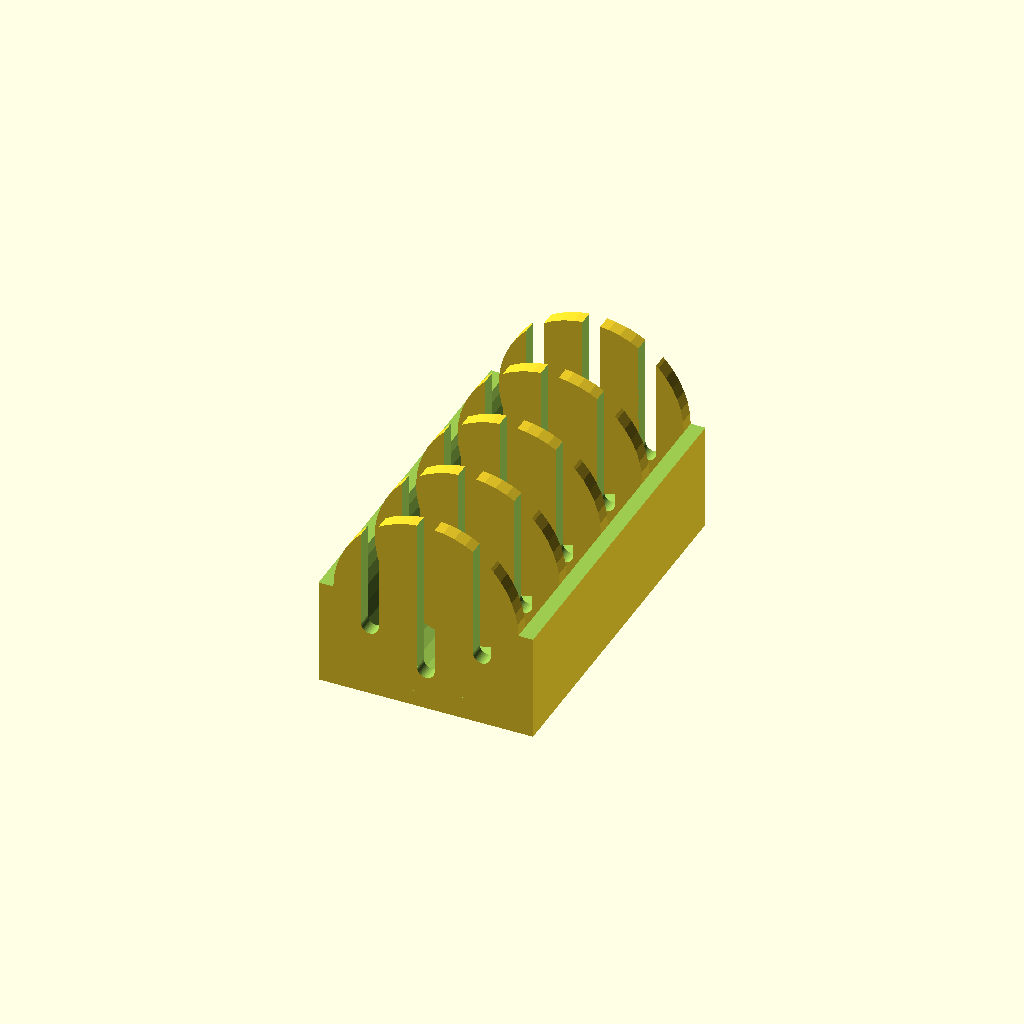
Cell 1 — every parameter at its default value.
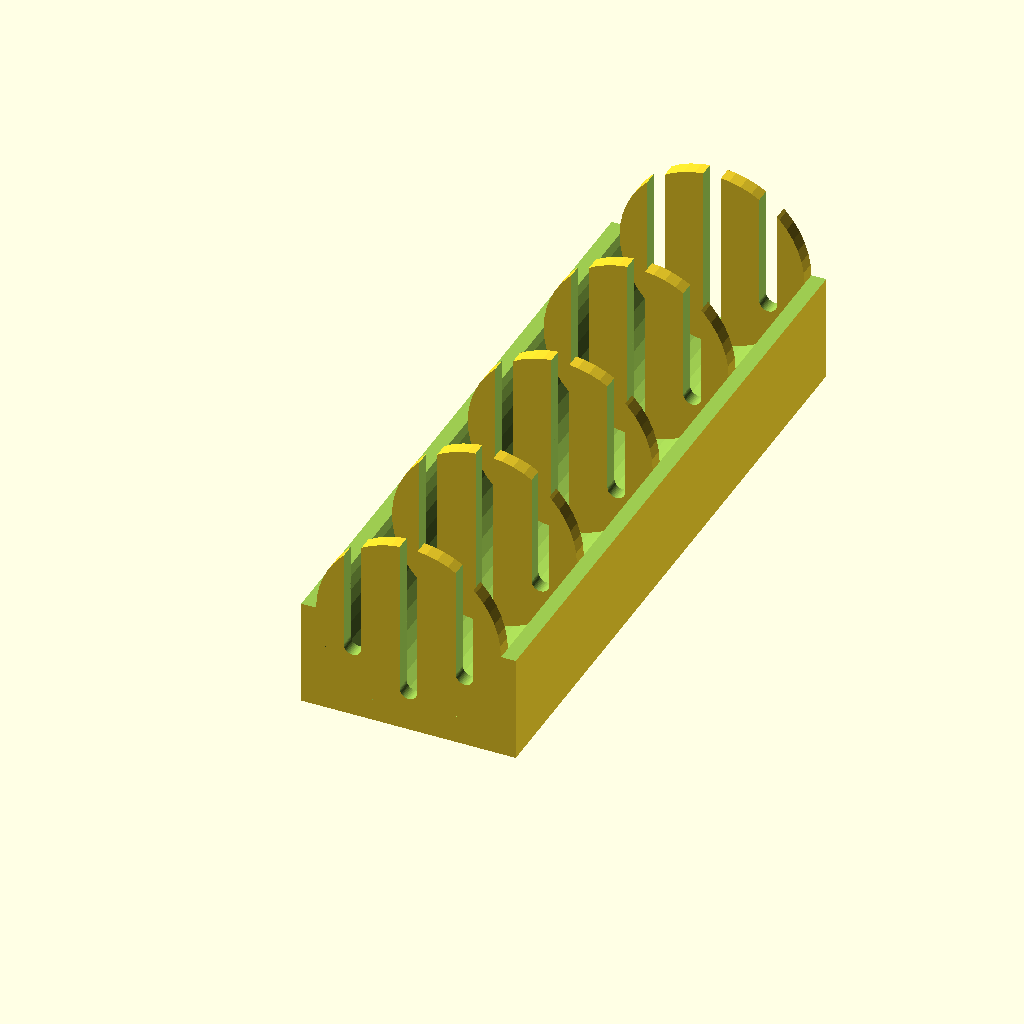
Cell 2 — slide_thickness set to 20, the other parameters unchanged.
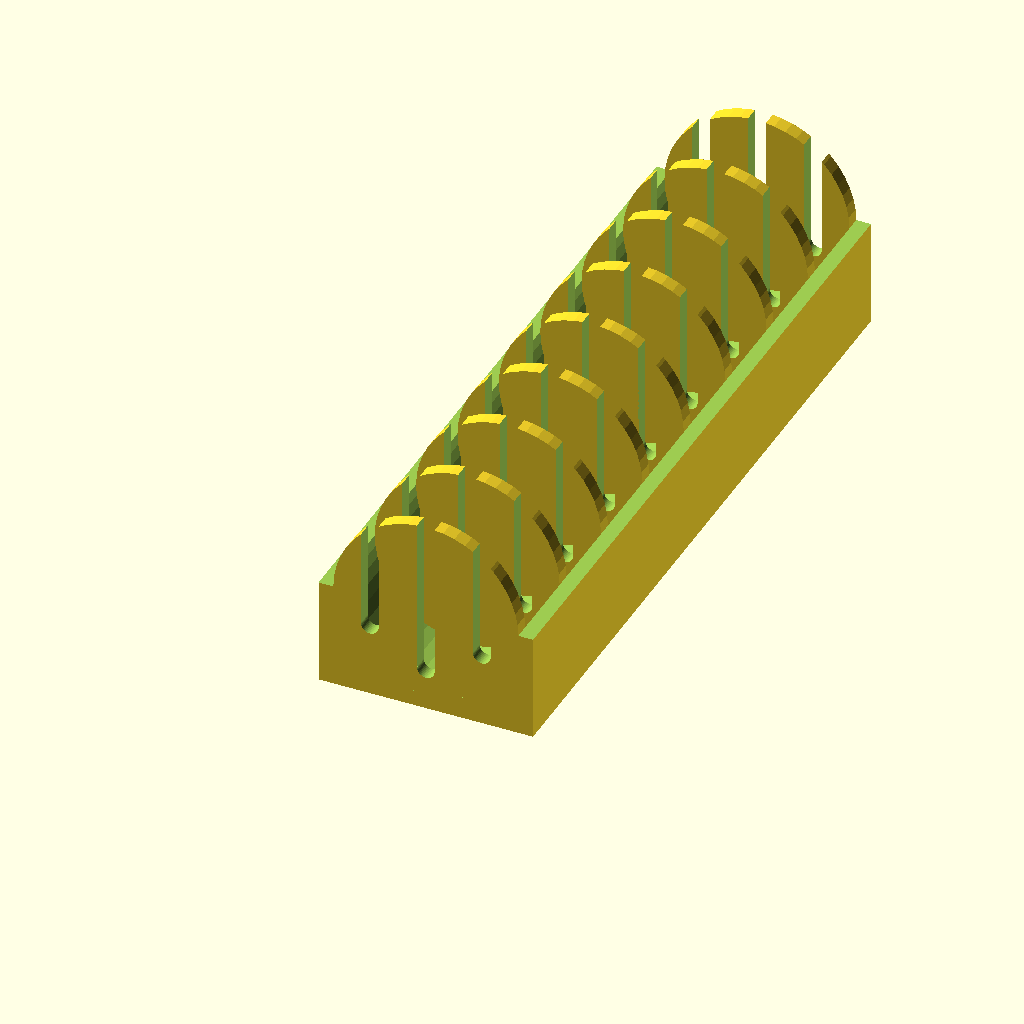
Cell 3: sausage_slides = 8 (everything else at default).
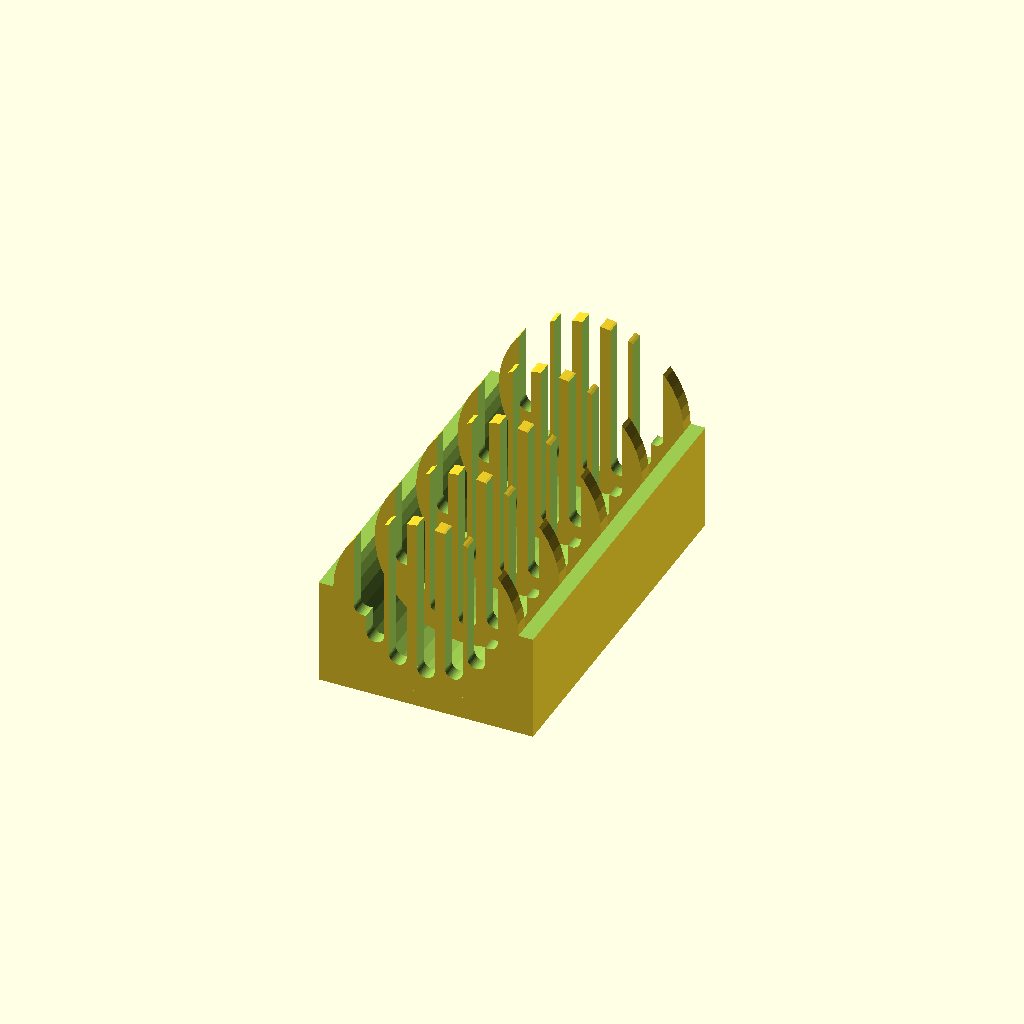
Cell 4: spaghettis = 14 (everything else at default).
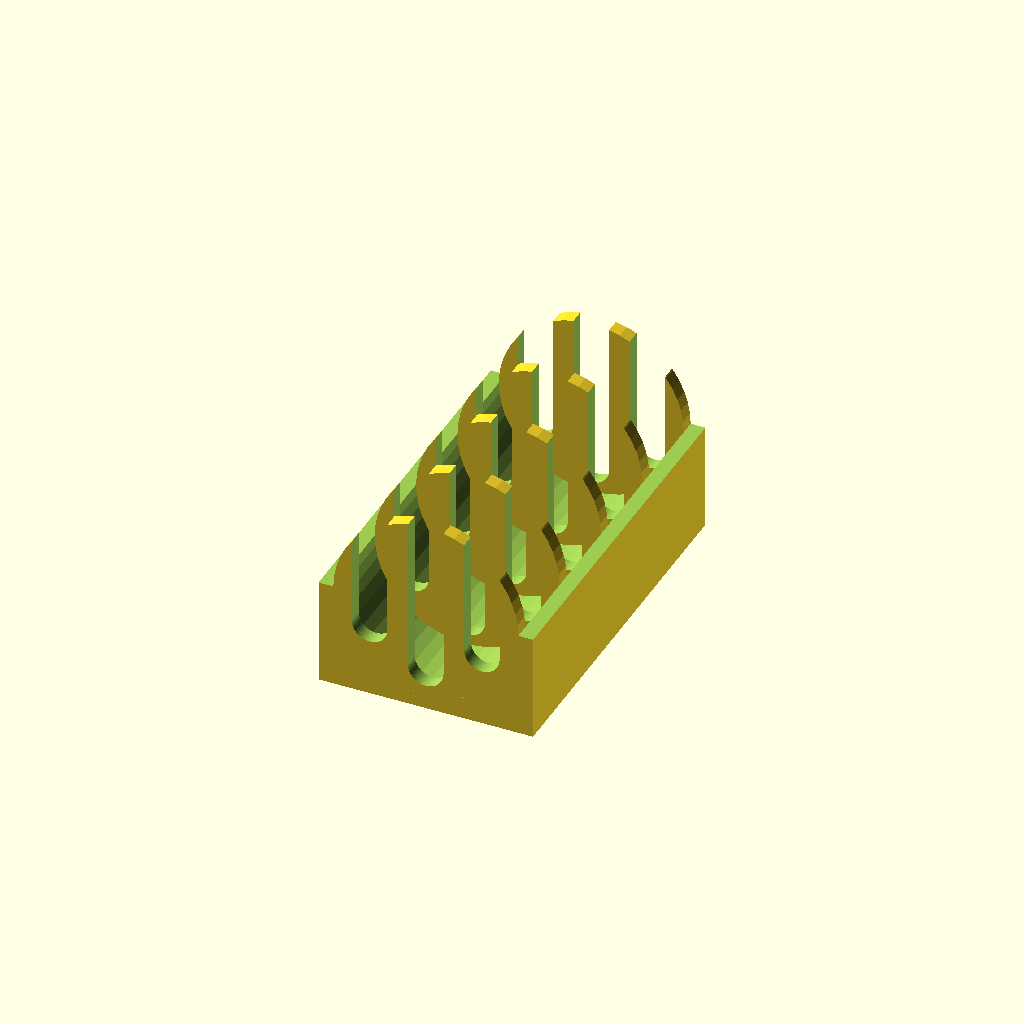
Cell 5: the same model with spaghetti_radius = 2.4.
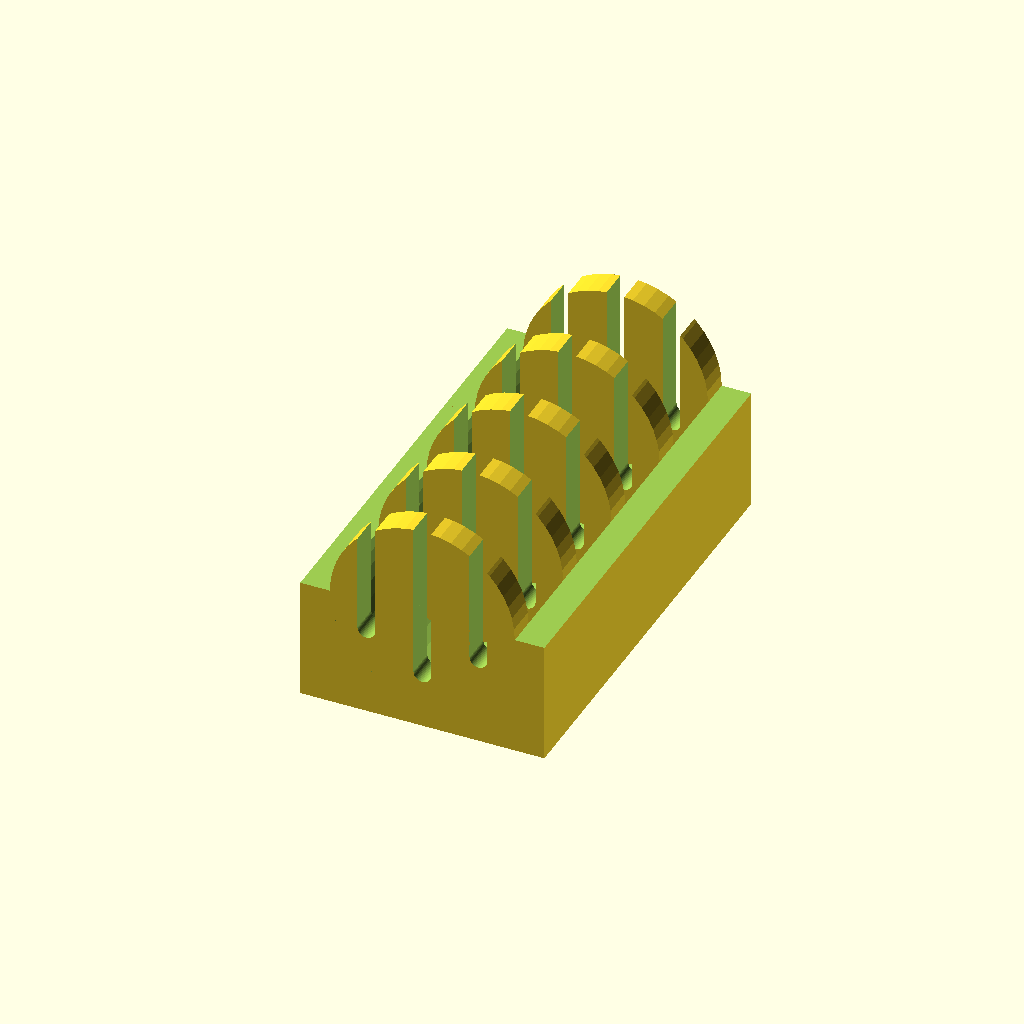
Cell 6: wall = 4 (everything else at default).
All cells are drawn from one camera (rotation 55°, 0°, 25°, orthographic, colour scheme Cornfield), so only the parameter changes between them.
The OpenSCAD source (inputs/thingiverse/thing-1581845/files/Sausaghetter.scad):
//Thickness
slide_thickness = 10;

//Number of slides
sausage_slides = 4;

//Sausage radius
sausage_radius = 25/2;

//Number of spaghettis to insert
spaghettis =7;

//Spaghetti radius
spaghetti_radius = 1.2;

//Wall thickness
wall = 2;




    union() {
        for(i=[0:sausage_slides-1]) {
            translate([0,(wall+slide_thickness)*i,0]) 
                union(){
                    difference() {
                        cube([sausage_radius*2+2*wall,wall+slide_thickness,sausage_radius*2+2*wall],  center = true); //base
                        rotate([90,0,0]) cylinder(h=slide_thickness+2*wall, r=sausage_radius, center = true, $fn=50); //cilindro agujereado
                        translate([0,0,sausage_radius]) cube([2*sausage_radius+4*wall,slide_thickness+2*wall,2*sausage_radius ], center = true); //quitatapas
                    }
                    difference() {
                         translate([0,-(slide_thickness)/2,0]) rotate([90,0,0]) cylinder(h=wall, r=sausage_radius, center=true, $fn=50);
                        
                        if(spaghettis%2 == 1) {
                            translate([0,-(slide_thickness)/2,sausage_radius]) cube([2*spaghetti_radius, 3*wall, 2*sausage_radius], center=true);
                            translate([0,-(slide_thickness)/2,0]) rotate([90,0,0]) cylinder(h=3*wall, r=spaghetti_radius, center=true, $fn=50);
                        } 
                        for(i=[1:spaghettis/2]) {
                            x = sausage_radius*0.7*cos(180*(2*i-1)/(spaghettis-spaghettis%2));
                            
                            z = -sausage_radius*0.7*sin(180*(2*i-1)/(spaghettis-spaghettis%2));
                            
                            translate([x,-(slide_thickness)/2,z+sausage_radius]) cube([2*spaghetti_radius, 3*wall, 2*sausage_radius], center=true);
                            translate([x,-(slide_thickness)/2,z]) rotate([90,0,0]) cylinder(h=3*wall, r=spaghetti_radius, center=true, $fn=50);
                        
                        }
                    }
                }
        }
        translate([0,(slide_thickness+wall)*(sausage_slides)-slide_thickness/2,0]) 
        union() {
            difference() {
                        cube([sausage_radius*2+2*wall,wall,sausage_radius*2+2*wall],  center = true); //base
                        rotate([90,0,0]) cylinder(h=2*wall, r=sausage_radius, center = true, $fn=50); //cilindro agujereado
                        translate([0,0,sausage_radius]) cube([2*sausage_radius+4*wall,slide_thickness+2*wall,2*sausage_radius ], center = true); //quitatapas
                    }
        difference() {
                        translate([0,0,0]) rotate([90,0,0]) cylinder(h=wall, r=sausage_radius, center=true, $fn=50);
                        if(spaghettis%2 == 1) {
                            translate([0,0,sausage_radius]) cube([2*spaghetti_radius, 3*wall, 2*sausage_radius], center=true);
                            translate([0,0,0]) rotate([90,0,0])  cylinder(h=3*wall, r=spaghetti_radius, center=true, $fn=50);
                        } 
                        for(i=[1:spaghettis/2]) {
                            x = sausage_radius*0.7*cos(180*(2*i-1)/(spaghettis-spaghettis%2));
                            
                            z = -sausage_radius*0.7*sin(180*(2*i-1)/(spaghettis-spaghettis%2));
                            
                            translate([x,0,z+sausage_radius]) cube([2*spaghetti_radius, 3*wall, 2*sausage_radius], center=true);
                            translate([x,0,z]) rotate([90,0,0]) cylinder(h=3*wall, r=spaghetti_radius, center=true, $fn=50);
                        
                        }
                    }
                }
    }
    
    
// Written by Javier de la Rubia <me@jrubia.es>
//
// To the extent possible under law, the author(s) have dedicated all
// copyright and related and neighboring rights to this software to the
// public domain worldwide. This software is distributed without any
// warranty.
//
// You should have received a copy of the CC0 Public Domain
// Dedication along with this software.
// If not, see <http://creativecommons.org/publicdomain/zero/1.0/>.
 
Parameter table extracted from the source (name, type, default, range or options):
slide_thickness: number, default 10
sausage_slides: number, default 4
spaghettis: number, default 7
spaghetti_radius: number, default 1.2
wall: number, default 2
